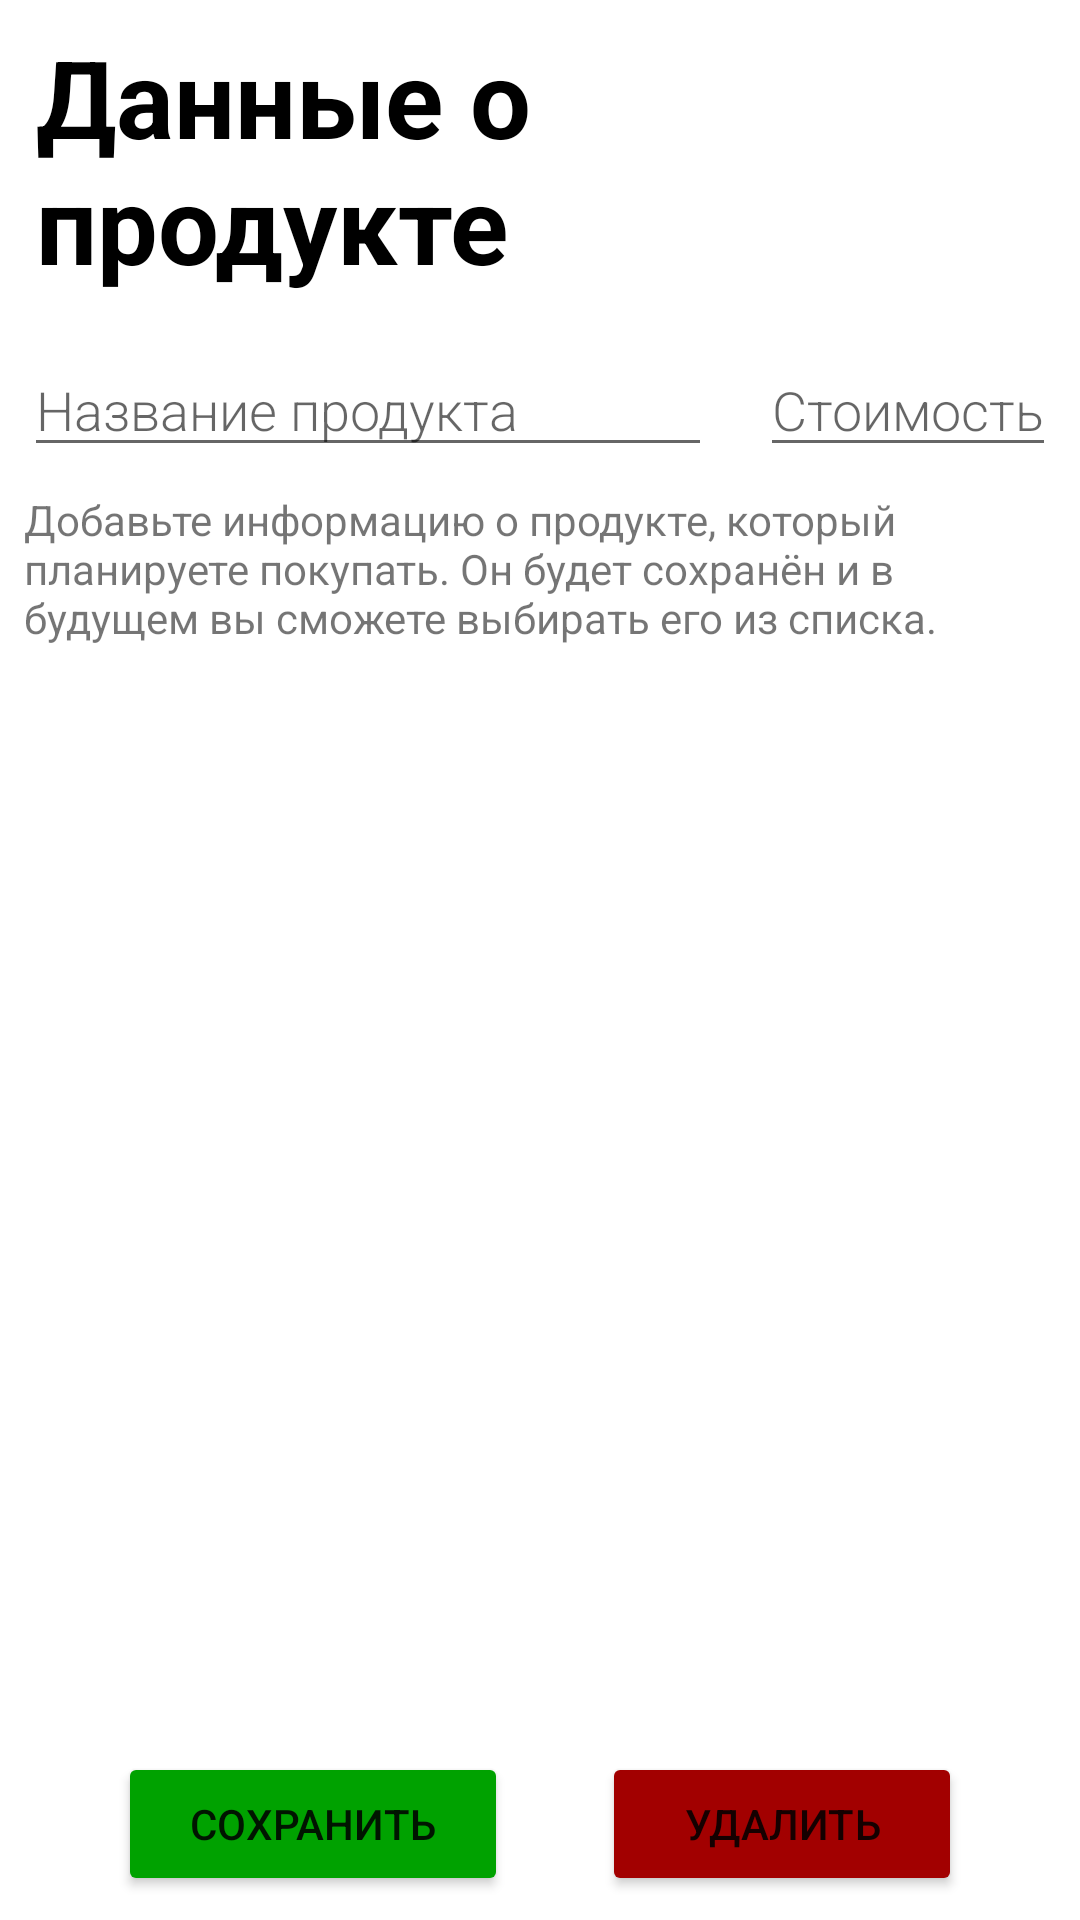

Write the Android layout XML for this screen, with the resource values it uses.
<!-- AndroidManifest.xml: application theme Theme.PlanShopping -->
<!-- res/layout/fragment_edit_product.xml -->
<?xml version="1.0" encoding="utf-8"?>
<androidx.constraintlayout.widget.ConstraintLayout xmlns:android="http://schemas.android.com/apk/res/android"
    xmlns:tools="http://schemas.android.com/tools"
    android:layout_width="match_parent"
    android:layout_height="match_parent"
    xmlns:app="http://schemas.android.com/apk/res-auto"
    tools:context=".ui.product.EditProductFragment"
    android:padding="8dp">

    <TextView
        android:id="@+id/tv_title_edit_product"
        android:layout_width="wrap_content"
        android:layout_height="wrap_content"
        android:text="Данные о продукте"
        android:textStyle="bold"
        android:textSize="36sp"
        app:layout_constraintTop_toTopOf="parent"
        app:layout_constraintStart_toStartOf="parent"
        android:ems="5"
        android:paddingBottom="16dp"
        android:layout_marginStart="4dp"
        android:textColor="@color/black"
        />

    <EditText
        android:id="@+id/et_product_name"
        android:layout_width="0dp"
        android:layout_height="wrap_content"
        android:hint="Название продукта"
        android:fontFamily="sans-serif-light"
        android:layout_marginEnd="16dp"
        app:layout_constraintTop_toBottomOf="@id/tv_title_edit_product"
        app:layout_constraintStart_toStartOf="parent"
        app:layout_constraintEnd_toStartOf="@id/et_product_price"
        />

    <EditText
        android:id="@+id/et_product_price"
        android:layout_width="wrap_content"
        android:layout_height="wrap_content"
        android:hint="Стоимость"
        android:fontFamily="sans-serif-light"
        app:layout_constraintTop_toBottomOf="@id/tv_title_edit_product"
        app:layout_constraintEnd_toEndOf="parent"
        />

    <TextView
        android:layout_width="0dp"
        android:layout_height="wrap_content"
        app:layout_constraintStart_toStartOf="parent"
        app:layout_constraintEnd_toEndOf="parent"
        app:layout_constraintTop_toBottomOf="@id/et_product_name"
        android:text="Добавьте информацию о продукте, который планируете покупать. Он будет сохранён и в будущем вы сможете выбирать его из списка."
        android:layout_marginTop="8dp"

        />

    <Button
        android:id="@+id/button_save_product"
        android:layout_width="130dp"
        android:layout_height="wrap_content"
        app:layout_constraintBottom_toBottomOf="parent"
        app:layout_constraintStart_toStartOf="parent"
        app:layout_constraintEnd_toStartOf="@id/button_delete_product"
        android:text="Сохранить"
        android:backgroundTint="@color/save_green"/>

    <Button
        android:id="@+id/button_delete_product"
        android:layout_width="120dp"
        android:layout_height="wrap_content"
        app:layout_constraintBottom_toBottomOf="parent"
        app:layout_constraintStart_toEndOf="@id/button_save_product"
        app:layout_constraintEnd_toEndOf="parent"
        android:text="Удалить"
        android:backgroundTint="@color/delete_red"
        />

</androidx.constraintlayout.widget.ConstraintLayout>
<!-- resources referenced by this layout -->
<resources>
  <color name="black">#FF000000</color>
  <color name="delete_red">#A20000</color>
  <color name="save_green">#00A200</color>
  <style name="Theme.PlanShopping" parent="Theme.MaterialComponents.DayNight.DarkActionBar">
          
          <item name="colorPrimary">@color/nice_blue</item>
          <item name="colorPrimaryVariant">@color/purple_700</item>
          <item name="colorOnPrimary">@color/white</item>
          <item name="colorSurface">@color/black</item>
          
          <item name="colorSecondary">@color/nice_blue</item>
          <item name="colorSecondaryVariant">@color/teal_700</item>
          <item name="colorOnSecondary">@color/white</item>
          
          <item name="android:statusBarColor" tools:targetApi="l">?attr/colorPrimaryVariant</item>
          
          <item name="materialButtonStyle">@style/defaultButton</item>
          <item name="android:windowBackground">@color/main_background_color</item>
      </style>
  <color name="purple_700">#FF3700B3</color>
  <color name="white">#FFFFFFFF</color>
  <color name="teal_700">#FF018786</color>
  <style name="defaultButton" parent="android:Widget.Material.Button">
          <item name="android:background">@drawable/button_default_background</item>
          <item name="android:textAllCaps">true</item>
          <item name="android:textStyle">bold</item>
          <item name="android:fontFamily">sans-serif-light</item>
          <item name="android:padding">12dp</item>
          <item name="android:textColor">@color/white</item>
      </style>
  <!-- drawable button_default_background (drawable) -->
  <?xml version="1.0" encoding="utf-8"?>
  <selector xmlns:android="http://schemas.android.com/apk/res/android">
      <item>
          <shape android:shape="rectangle">
              <corners android:radius="8dp" />
              <solid android:color="@color/nice_blue"/>
          </shape>
      </item>
  
  </selector>
</resources>
